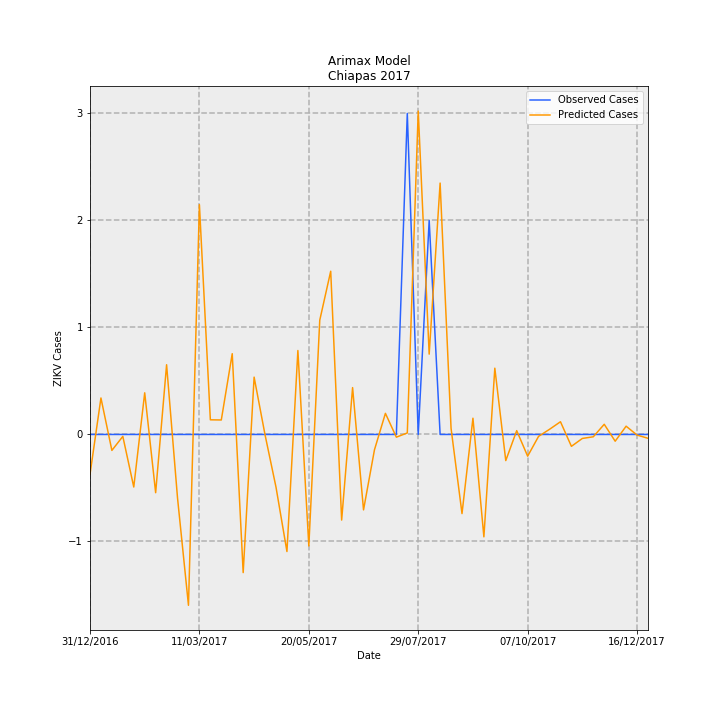

Values plotted in this chart, from the file beside it:
Date, predictions_incidence, observed_incidence, Predicted Cases, Observed Cases, error
31/12/2016, -0.007148, 0.0, -0.373, 0.0, 0.373
07/01/2017, 0.006532, 0.0, 0.3408, 0.0, -0.3408
14/01/2017, -0.002856, 0.0, -0.149, 0.0, 0.149
21/01/2017, -0.0003453, 0.0, -0.01802, 0.0, 0.01802
28/01/2017, -0.009413, 0.0, -0.4912, 0.0, 0.4912
04/02/2017, 0.007458, 0.0, 0.3891, 0.0, -0.3891
11/02/2017, -0.01043, 0.0, -0.5443, 0.0, 0.5443
18/02/2017, 0.01249, 0.0, 0.6515, 0.0, -0.6515
25/02/2017, -0.01139, 0.0, -0.5942, 0.0, 0.5942
04/03/2017, -0.0306, 0.0, -1.596, 0.0, 1.596
11/03/2017, 0.04115, 0.0, 2.147, 0.0, -2.147
18/03/2017, 0.002623, 0.0, 0.1369, 0.0, -0.1369
25/03/2017, 0.002593, 0.0, 0.1353, 0.0, -0.1353
01/04/2017, 0.01446, 0.0, 0.7547, 0.0, -0.7547
08/04/2017, -0.02474, 0.0, -1.291, 0.0, 1.291
15/04/2017, 0.01027, 0.0, 0.5357, 0.0, -0.5357
22/04/2017, -8.136871886731296e-05, 0.0, -0.004246, 0.0, 0.004246
29/04/2017, -0.009435, 0.0, -0.4923, 0.0, 0.4923
06/05/2017, -0.02097, 0.0, -1.094, 0.0, 1.094
13/05/2017, 0.01503, 0.0, 0.7844, 0.0, -0.7844
20/05/2017, -0.01997, 0.0, -1.042, 0.0, 1.042
27/05/2017, 0.02047, 0.0, 1.068, 0.0, -1.068
03/06/2017, 0.02923, 0.0, 1.525, 0.0, -1.525
10/06/2017, -0.01533, 0.0, -0.7999, 0.0, 0.7999
17/06/2017, 0.008391, 0.0, 0.4378, 0.0, -0.4378
24/06/2017, -0.01351, 0.0, -0.7048, 0.0, 0.7048
01/07/2017, -0.002745, 0.0, -0.1432, 0.0, 0.1432
08/07/2017, 0.00378, 0.0, 0.1972, 0.0, -0.1972
15/07/2017, -0.0004856, 0.0, -0.02534, 0.0, 0.02534
22/07/2017, 0.0002697, 0.05749, 0.01407, 3.0, 2.986
29/07/2017, 0.05791, 0.0, 3.022, 0.0, -3.022
05/08/2017, 0.01438, 0.03833, 0.7506, 2.0, 1.249
12/08/2017, 0.04502, 0.0, 2.349, 0.0, -2.349
19/08/2017, 0.001098, 0.0, 0.05728, 0.0, -0.05728
26/08/2017, -0.01417, 0.0, -0.7395, 0.0, 0.7395
02/09/2017, 0.002909, 0.0, 0.1518, 0.0, -0.1518
09/09/2017, -0.01834, 0.0, -0.9568, 0.0, 0.9568
16/09/2017, 0.01187, 0.0, 0.6192, 0.0, -0.6192
23/09/2017, -0.004681, 0.0, -0.2442, 0.0, 0.2442
30/09/2017, 0.0006818, 0.0, 0.03557, 0.0, -0.03557
07/10/2017, -0.003891, 0.0, -0.203, 0.0, 0.203
14/10/2017, -0.000337, 0.0, -0.01758, 0.0, 0.01758
21/10/2017, 0.0009224, 0.0, 0.04813, 0.0, -0.04813
28/10/2017, 0.002276, 0.0, 0.1188, 0.0, -0.1188
04/11/2017, -0.002127, 0.0, -0.111, 0.0, 0.111
11/11/2017, -0.0007136, 0.0, -0.03723, 0.0, 0.03723
18/11/2017, -0.0004157, 0.0, -0.02169, 0.0, 0.02169
25/11/2017, 0.001821, 0.0, 0.09502, 0.0, -0.09502
02/12/2017, -0.00121, 0.0, -0.06315, 0.0, 0.06315
09/12/2017, 0.001478, 0.0, 0.07714, 0.0, -0.07714
16/12/2017, -0.0001099, 0.0, -0.005734, 0.0, 0.005734
23/12/2017, -0.0006885, 0.0, -0.03593, 0.0, 0.03593
